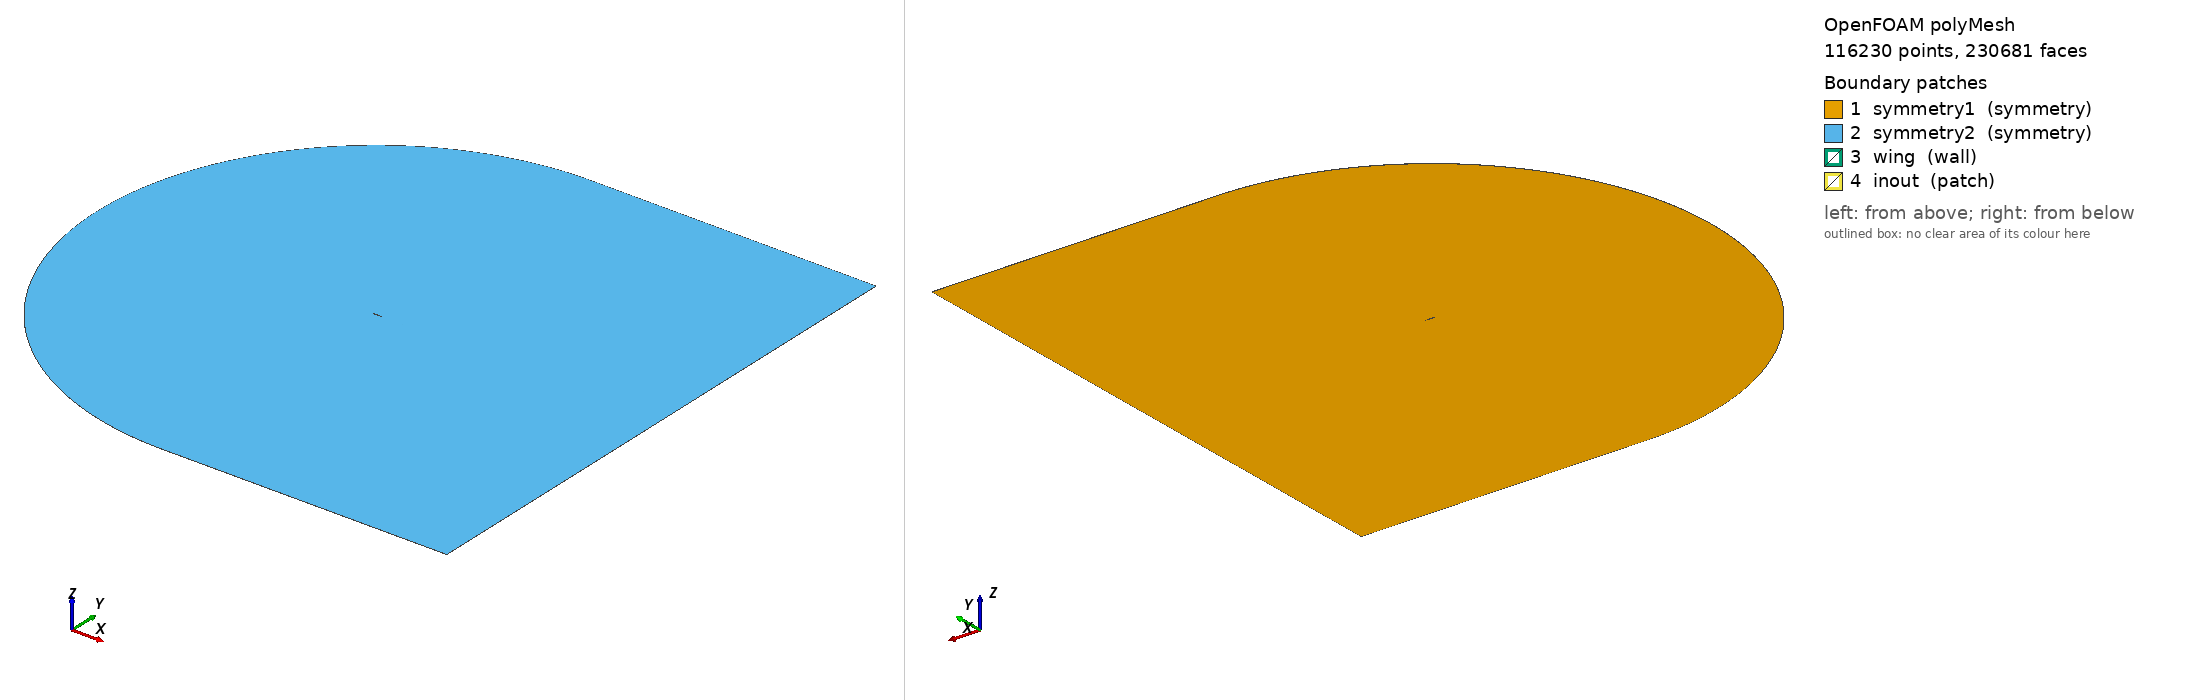

OpenFOAM case: the committed polyMesh, 116230 points, 230681 faces. Boundary patches (legend numbers): 1 symmetry1 (symmetry), 2 symmetry2 (symmetry), 3 wing (wall), 4 inout (patch). Left view from above one corner, right view from below the opposite corner. Boundary conditions: 0 field file(s) under 0/; 0 of 4 drawn patches have an entry in a shipped field file.

=== constant/polyMesh/boundary ===
/*--------------------------------*- C++ -*----------------------------------*\
| =========                 |                                                 |
| \\      /  F ield         | OpenFOAM: The Open Source CFD Toolbox           |
|  \\    /   O peration     | Version:  2412                                  |
|   \\  /    A nd           | Website:  www.openfoam.com                      |
|    \\/     M anipulation  |                                                 |
\*---------------------------------------------------------------------------*/
FoamFile
{
    version     2.0;
    format      ascii;
    arch        "LSB;label=32;scalar=64";
    class       polyBoundaryMesh;
    location    "constant/polyMesh";
    object      boundary;
}
// * * * * * * * * * * * * * * * * * * * * * * * * * * * * * * * * * * * * * //

4
(
    symmetry1
    {
        type            symmetry;
        inGroups        1(symmetry);
        nFaces          57522;
        startFace       114451;
    }
    symmetry2
    {
        type            symmetry;
        inGroups        1(symmetry);
        nFaces          57522;
        startFace       171973;
    }
    wing
    {
        type            wall;
        inGroups        1(wall);
        nFaces          427;
        startFace       229495;
    }
    inout
    {
        type            patch;
        nFaces          759;
        startFace       229922;
    }
)

// ************************************************************************* //


Also in the case, not shown: system/blockMeshDict (32773 bytes, source omitted); constant/polyMesh/faces.gz (numeric list); constant/polyMesh/neighbour.gz (numeric list); constant/polyMesh/owner.gz (numeric list); constant/polyMesh/points.gz (numeric list).
